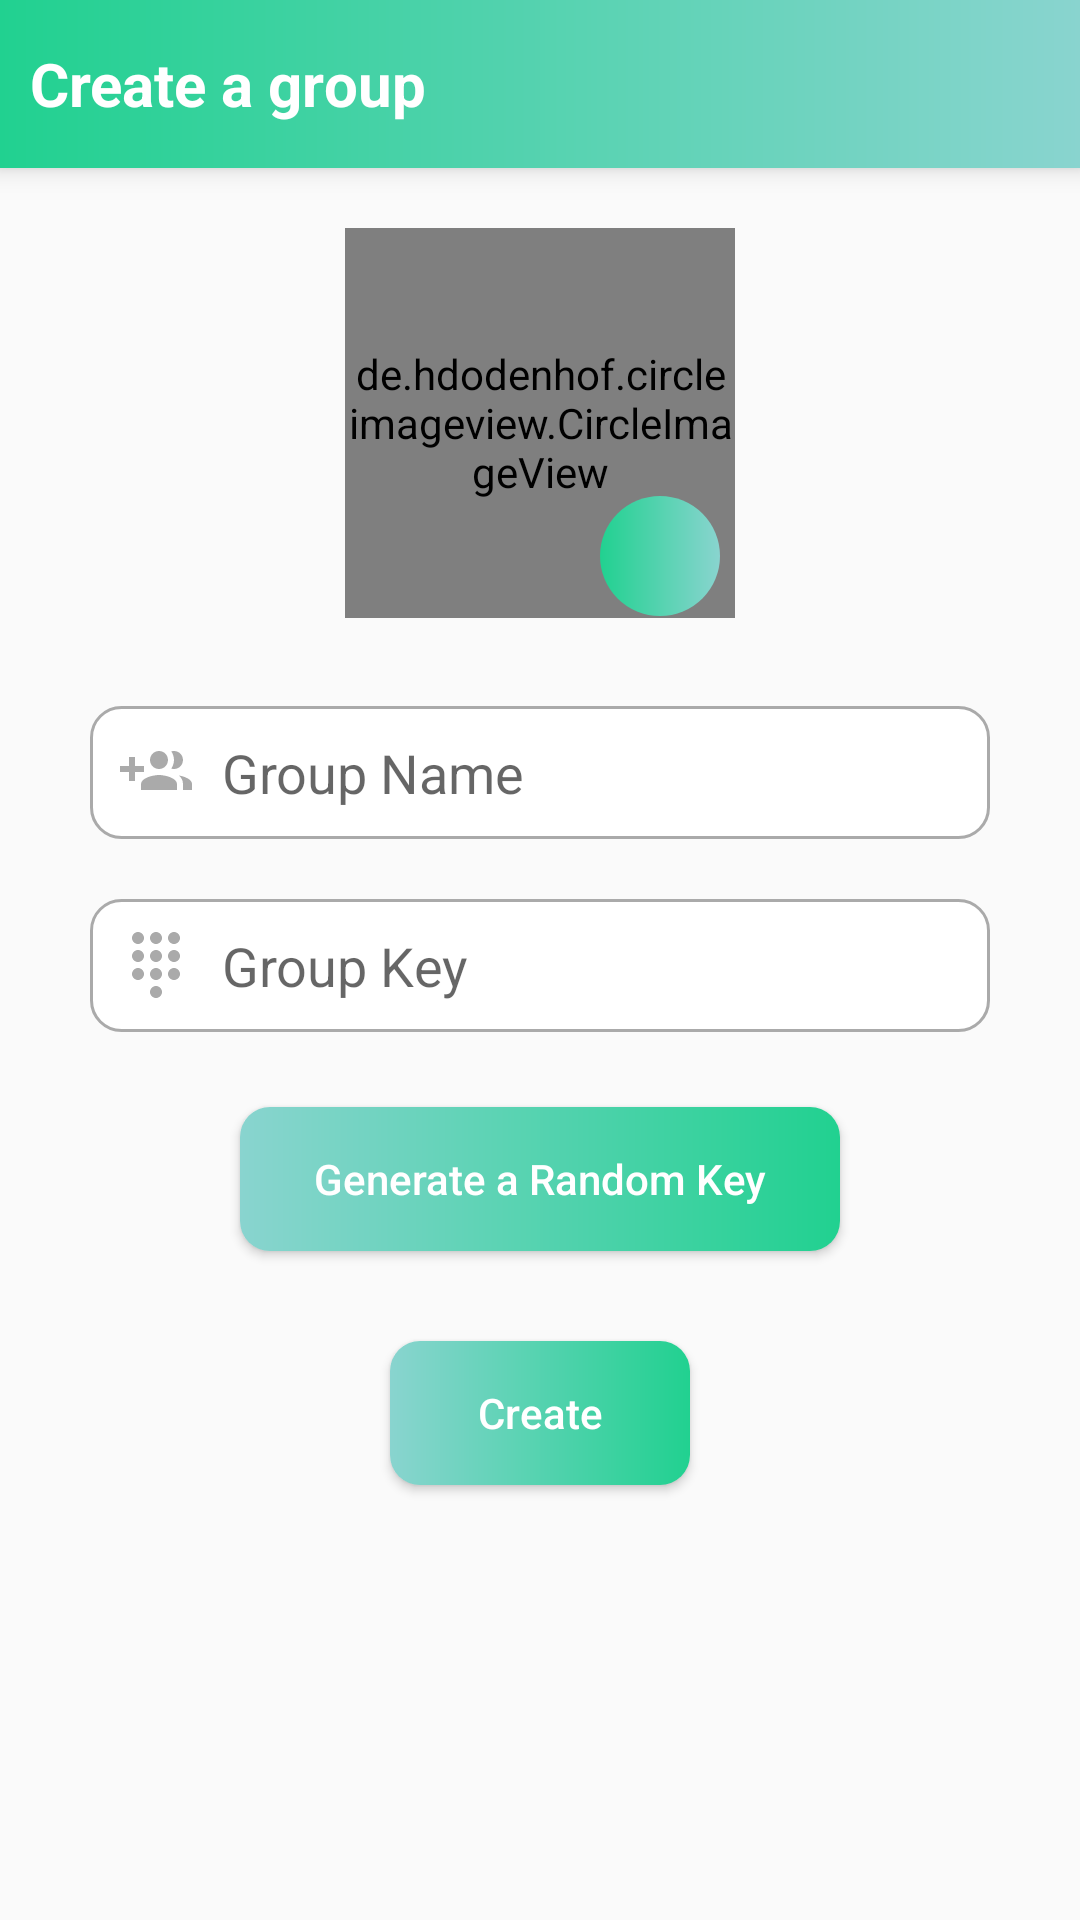

Android layout source for this screen:
<!-- AndroidManifest.xml: application theme AppTheme -->
<!-- res/layout/activity_create_group.xml -->
<?xml version="1.0" encoding="utf-8"?>
<RelativeLayout xmlns:android="http://schemas.android.com/apk/res/android"
    xmlns:app="http://schemas.android.com/apk/res-auto"
    xmlns:tools="http://schemas.android.com/tools"
    android:layout_width="match_parent"
    android:layout_height="match_parent"
    tools:context=".CreateGroupActivity">

    <androidx.appcompat.widget.Toolbar
        android:id="@+id/createGroupToolBar"
        android:layout_width="match_parent"
        android:layout_height="?actionBarSize"
        android:background="@drawable/custom_gradient_alternate"
        android:elevation="5dp"
        android:theme="@style/Base.ThemeOverlay.AppCompat.Dark.ActionBar"
        app:contentInsetLeft="0dp"
        app:contentInsetStart="0dp"
        app:contentInsetStartWithNavigation="0dp"
        app:popupTheme="@style/MenuStyle">

        <TextView
            android:layout_width="wrap_content"
            android:layout_height="wrap_content"
            android:id="@+id/userNameTextView"
            android:textSize="20sp"
            android:text="Create a group"
            android:layout_marginLeft="10dp"
            android:textColor="#fff"
            android:textStyle="bold" />
    </androidx.appcompat.widget.Toolbar>





    <ScrollView
        android:layout_width="match_parent"
        android:layout_height="match_parent"
        android:layout_below="@id/createGroupToolBar"
        >

    <RelativeLayout
        android:layout_width="match_parent"
        android:layout_height="wrap_content">



    <de.hdodenhof.circleimageview.CircleImageView
        android:id="@+id/groupImageRound"
        android:layout_width="130dp"
        android:layout_height="130dp"
        android:layout_marginTop="20dp"
        android:layout_marginLeft="20dp"
        android:layout_centerHorizontal="true"
        android:src="@drawable/noimageround"
        app:civ_border_color="#FF89D4CF"
        app:civ_border_width="1dp" />

        <ImageButton
            android:id="@+id/selectImageGroupButton"
            android:layout_width="40dp"
            android:layout_height="40dp"
            android:layout_below="@id/groupImageRound"
            android:layout_marginStart="200dp"
            android:layout_marginTop="-41dp"
            android:background="@drawable/custom_button_round_default"
            android:src="@drawable/ic_scan"
            android:textColor="@android:color/white"
            />

    <EditText
        android:layout_width="300dp"
        android:layout_height="wrap_content"
        android:layout_below="@id/selectImageGroupButton"
        android:layout_marginTop="30dp"
        android:id="@+id/groupNameEditText"
        android:background="@drawable/custom_input_rectangle"
        android:padding="10dp"
        android:hint="Group Name"
        android:maxLength="30"
        android:maxLines="2"
        android:drawableStart="@drawable/custom_group_icon"
        android:drawablePadding="10dp"
        android:layout_centerHorizontal="true"
        />

    <EditText
        android:layout_width="300dp"
        android:layout_height="wrap_content"
        android:layout_below="@id/groupNameEditText"
        android:layout_marginTop="20dp"
        android:id="@+id/groupKeyEditText"
        android:background="@drawable/custom_input_rectangle"
        android:padding="10dp"
        android:editable="false"
        android:textIsSelectable="true"
        android:hint="Group Key"
        android:maxLines="1"
        android:maxLength="10"
        android:drawableStart="@drawable/custom_password_icon"
        android:drawablePadding="10dp"
        android:layout_centerHorizontal="true"
        />


    <Button
        android:id="@+id/genrateRandomKeyButton"
        android:layout_width="200dp"
        android:layout_height="wrap_content"
        android:layout_centerHorizontal="true"
        android:layout_marginTop="25dp"
        android:layout_below="@id/groupKeyEditText"
        android:background="@drawable/custom_login_button"
        android:text="Generate a Random Key"
        android:textAllCaps="false"
        android:textColor="@android:color/white"
        android:layout_marginBottom="30dp"
        />

    <Button
        android:id="@+id/createGroupButton"
        android:layout_width="100dp"
        android:layout_height="wrap_content"
        android:layout_centerHorizontal="true"
        android:layout_below="@id/genrateRandomKeyButton"
        android:background="@drawable/custom_login_button"
        android:text="Create"
        android:textAllCaps="false"
        android:textColor="@android:color/white"
        android:layout_marginBottom="20dp"
        />
    </RelativeLayout>
    </ScrollView>

</RelativeLayout>
<!-- resources referenced by this layout -->
<resources>
  <!-- drawable custom_button_round_default (drawable) -->
  <?xml version="1.0" encoding="utf-8"?>
  <shape xmlns:android="http://schemas.android.com/apk/res/android"
      android:shape="rectangle">
      <gradient
          android:startColor="#21D190"
          android:endColor="#89D4CF"/>
      <corners android:radius="999dp"/>
  </shape>
  <!-- drawable custom_gradient_alternate (drawable) -->
  <?xml version="1.0" encoding="utf-8"?>
  <shape android:shape="rectangle"
      xmlns:android="http://schemas.android.com/apk/res/android">
      <gradient
          android:startColor="#21D190"
          android:endColor="#89D4CF"
          android:startX="0"
          android:startY="0"
          android:endX="100"
          android:endY="100"
          android:type="linear"/>
  </shape>
  <!-- drawable custom_group_icon (drawable) -->
  <?xml version="1.0" encoding="utf-8"?>
  <selector xmlns:android="http://schemas.android.com/apk/res/android">
      <item android:state_focused="true"
          android:drawable="@drawable/ic_group_default_focused">
      </item>
      <item android:state_focused="false"
          android:drawable="@drawable/ic_group_default">
      </item>
  </selector>
  <!-- drawable custom_input_rectangle (drawable) -->
  <?xml version="1.0" encoding="utf-8"?>
  <selector xmlns:android="http://schemas.android.com/apk/res/android">
      <item android:state_enabled="true"
          android:state_focused="true">
          <shape android:shape="rectangle">
              <solid android:color="@android:color/white"/>
              <corners android:radius="10dp"/>
              <stroke android:color="#FF84D4CC" android:width="1dp"/>
          </shape>
      </item>
      <item android:state_enabled="true">
          <shape android:shape="rectangle">
              <solid android:color="@android:color/white"/>
              <corners android:radius="10dp"/>
              <stroke android:color="@android:color/darker_gray" android:width="1dp"/>
          </shape>
      </item>
  </selector>
  <!-- drawable custom_login_button (drawable) -->
  <?xml version="1.0" encoding="utf-8"?>
  <shape xmlns:android="http://schemas.android.com/apk/res/android"
      android:shape="rectangle">
      <gradient
          android:startColor="#89D4CF"
          android:endColor="#21D190"/>
      <corners android:radius="10dp"/>
  </shape>
  <!-- drawable custom_password_icon (drawable) -->
  <?xml version="1.0" encoding="utf-8"?>
  <selector xmlns:android="http://schemas.android.com/apk/res/android">
      <item android:state_focused="true"
          android:drawable="@drawable/ic_password_focused">
      </item>
      <item android:state_focused="false"
          android:drawable="@drawable/ic_password">
      </item>
  </selector>
  <style name="MenuStyle" parent="Theme.AppCompat.Light">
          <item name="android:background">@android:color/white</item>
      </style>
  <style name="AppTheme" parent="Theme.AppCompat.Light.NoActionBar">
          
          <item name="colorPrimary">@color/colorPrimary</item>
          <item name="colorPrimaryDark">@color/colorPrimaryDark</item>
          <item name="colorAccent">@color/colorPrimary</item>
      </style>
  <!-- drawable ic_group_default (drawable) -->
  <vector xmlns:android="http://schemas.android.com/apk/res/android"
  android:width="24dp"
  android:height="24dp"
  android:viewportWidth="24"
  android:viewportHeight="24">
  <path
      android:fillColor="@android:color/darker_gray"
      android:pathData="M8,10L5,10L5,7L3,7v3L0,10v2h3v3h2v-3h3v-2zM18,11c1.66,0 2.99,-1.34 2.99,-3S19.66,5 18,5c-0.32,0 -0.63,0.05 -0.91,0.14 0.57,0.81 0.9,1.79 0.9,2.86s-0.34,2.04 -0.9,2.86c0.28,0.09 0.59,0.14 0.91,0.14zM13,11c1.66,0 2.99,-1.34 2.99,-3S14.66,5 13,5c-1.66,0 -3,1.34 -3,3s1.34,3 3,3zM19.62,13.16c0.83,0.73 1.38,1.66 1.38,2.84v2h3v-2c0,-1.54 -2.37,-2.49 -4.38,-2.84zM13,13c-2,0 -6,1 -6,3v2h12v-2c0,-2 -4,-3 -6,-3z"/>
  </vector>
  <color name="colorPrimary">#89D4CF</color>
  <color name="colorPrimaryDark">#89D4CF</color>
</resources>
